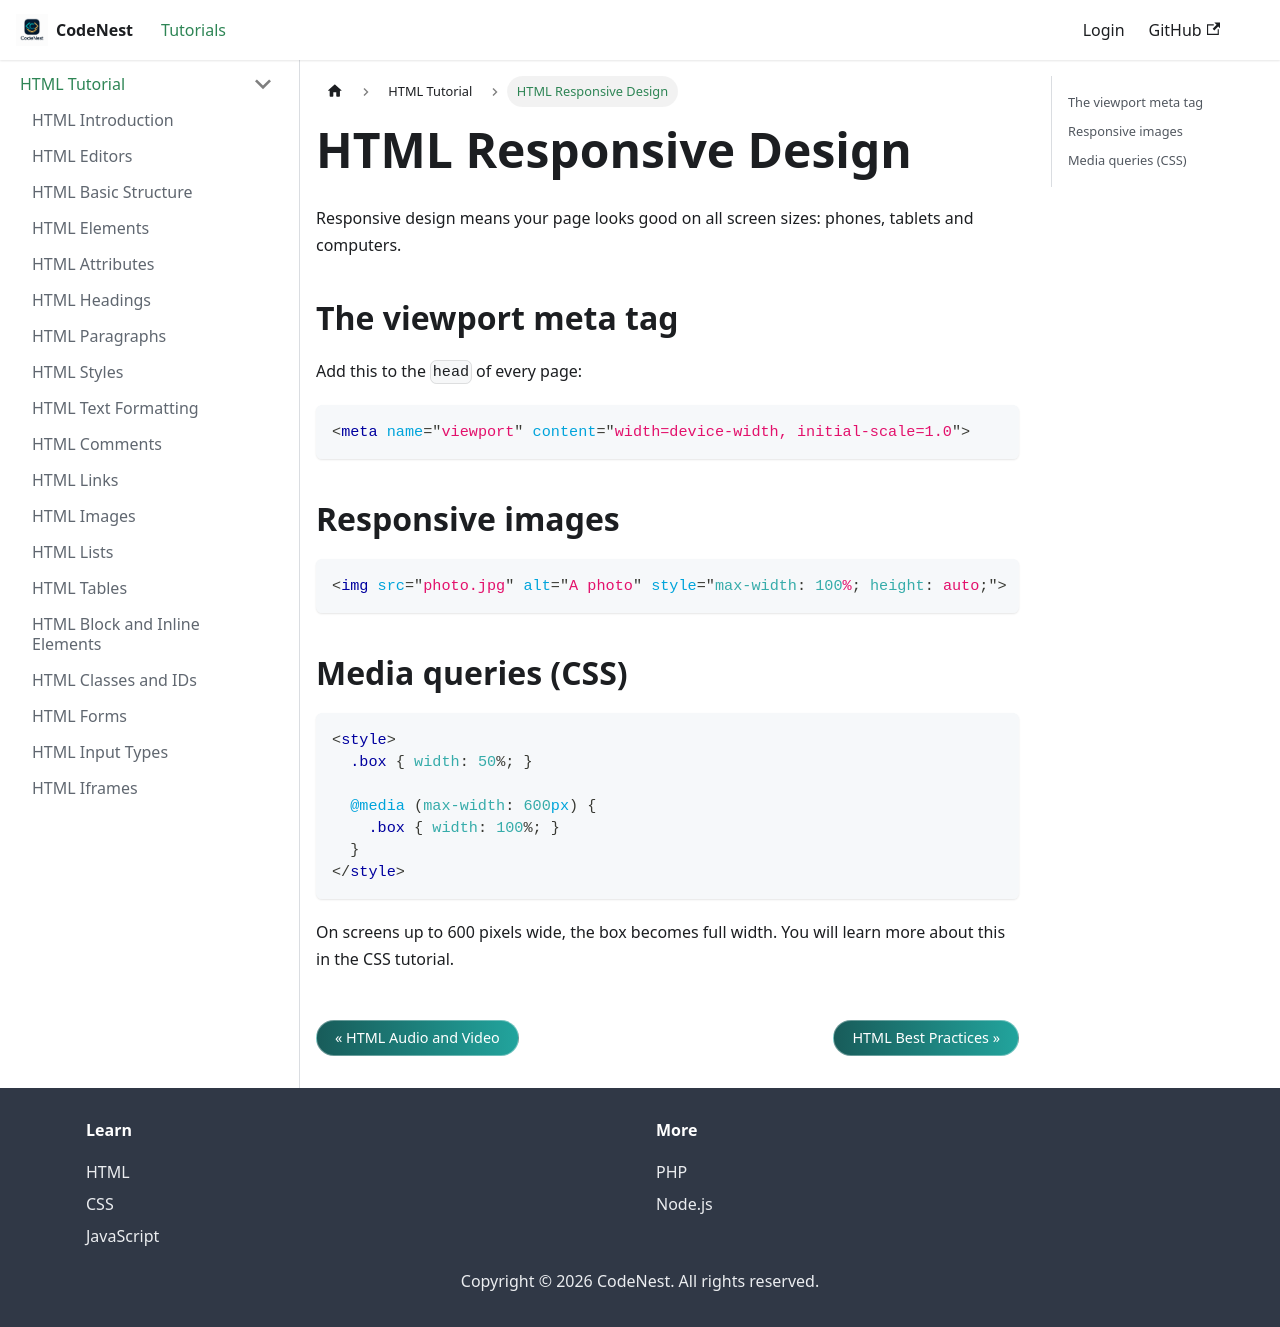

repository: adnankhan112/codenest · page: docs/html/responsive.html · generator: docusaurus

---
title: HTML Responsive Design
sidebar_position: 24
---

# HTML Responsive Design

Responsive design means your page looks good on all screen sizes: phones, tablets and computers.

## The viewport meta tag

Add this to the `head` of every page:

```html
<meta name="viewport" content="width=device-width, initial-scale=1.0">
```

## Responsive images

```html
<img src="photo.jpg" alt="A photo" style="max-width: 100%; height: auto;">
```

## Media queries (CSS)

```html
<style>
  .box { width: 50%; }

  @media (max-width: 600px) {
    .box { width: 100%; }
  }
</style>
```

On screens up to 600 pixels wide, the box becomes full width. You will learn more about this in the CSS tutorial.
